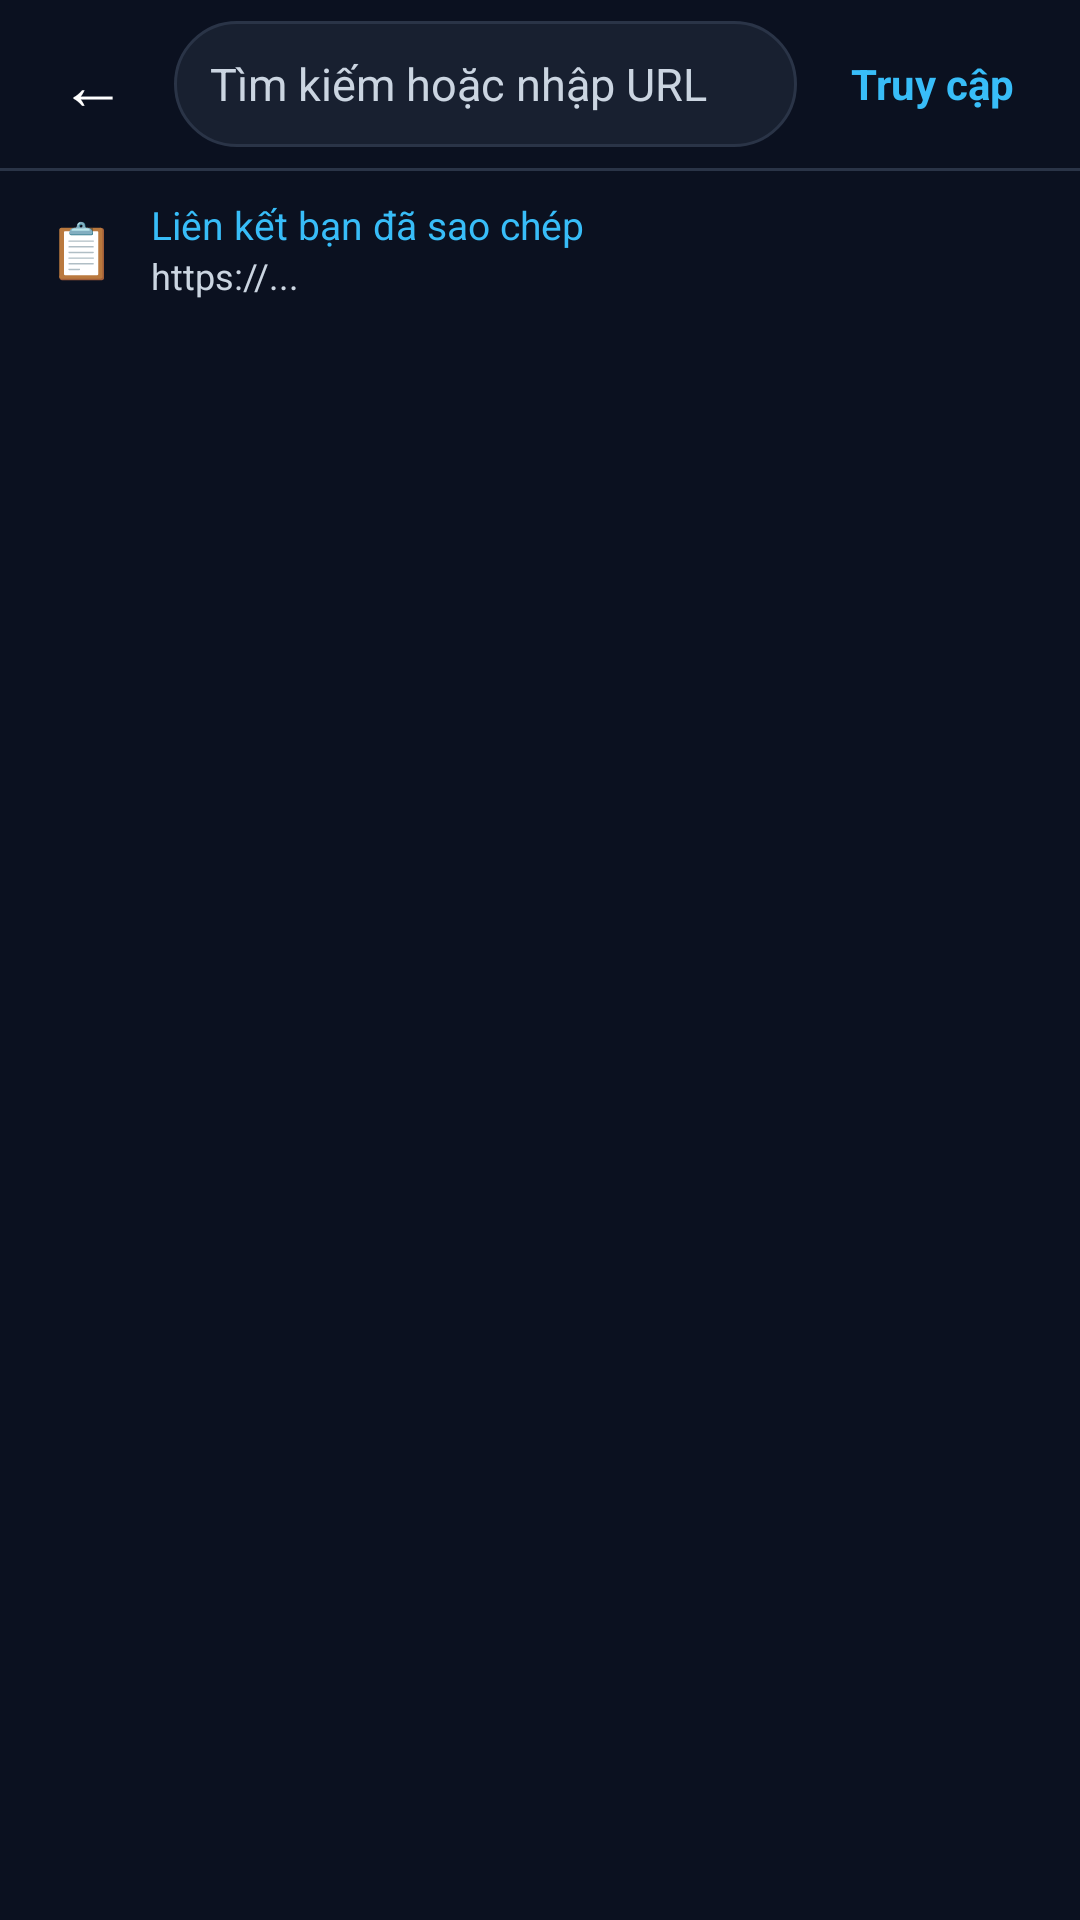

Android layout source for this screen:
<!-- AndroidManifest.xml: application theme Theme.DownloadVideoImage -->
<!-- res/layout/dialog_omnibox_input.xml -->
<?xml version="1.0" encoding="utf-8"?>
<LinearLayout xmlns:android="http://schemas.android.com/apk/res/android"
    android:layout_width="match_parent"
    android:layout_height="match_parent"
    android:orientation="vertical"
    android:background="@color/chrome_bg">

    
    <LinearLayout
        android:layout_width="match_parent"
        android:layout_height="56dp"
        android:gravity="center_vertical"
        android:paddingStart="12dp"
        android:paddingEnd="12dp">

        <TextView
            android:id="@+id/btnBack"
            android:layout_width="38dp"
            android:layout_height="38dp"
            android:gravity="center"
            android:text="←"
            android:textSize="22sp"
            android:textColor="@color/text_primary"
            android:clickable="true"
            android:focusable="true"
            android:background="?attr/selectableItemBackgroundBorderless" />

        <LinearLayout
            android:layout_width="0dp"
            android:layout_height="42dp"
            android:layout_weight="1"
            android:layout_marginStart="8dp"
            android:layout_marginEnd="8dp"
            android:background="@drawable/bg_chrome_omnibox"
            android:gravity="center_vertical"
            android:paddingStart="12dp"
            android:paddingEnd="8dp">

            <EditText
                android:id="@+id/etOmniboxInput"
                android:layout_width="0dp"
                android:layout_height="match_parent"
                android:layout_weight="1"
                android:background="@android:color/transparent"
                android:hint="Tìm kiếm hoặc nhập URL"
                android:textColorHint="@color/text_secondary"
                android:textColor="@color/text_primary"
                android:textSize="15sp"
                android:singleLine="true"
                android:imeOptions="actionGo"
                android:inputType="textUri" />

            <TextView
                android:id="@+id/btnClearText"
                android:layout_width="32dp"
                android:layout_height="32dp"
                android:gravity="center"
                android:text="✕"
                android:textSize="14sp"
                android:textColor="@color/text_secondary"
                android:visibility="gone"
                android:clickable="true"
                android:focusable="true"
                android:background="?attr/selectableItemBackgroundBorderless" />
        </LinearLayout>

        <TextView
            android:id="@+id/btnGo"
            android:layout_width="wrap_content"
            android:layout_height="38dp"
            android:gravity="center"
            android:paddingStart="10dp"
            android:paddingEnd="10dp"
            android:text="Truy cập"
            android:textSize="14sp"
            android:textStyle="bold"
            android:textColor="@color/primary_light"
            android:clickable="true"
            android:focusable="true"
            android:background="?attr/selectableItemBackgroundBorderless" />
    </LinearLayout>

    <View
        android:layout_width="match_parent"
        android:layout_height="1dp"
        android:background="@color/border_light" />

    
    <LinearLayout
        android:id="@+id/layoutPasteClipboard"
        android:layout_width="match_parent"
        android:layout_height="52dp"
        android:gravity="center_vertical"
        android:paddingStart="16dp"
        android:paddingEnd="16dp"
        android:clickable="true"
        android:focusable="true"
        android:background="?attr/selectableItemBackground">

        <TextView
            android:layout_width="wrap_content"
            android:layout_height="wrap_content"
            android:text="📋"
            android:textSize="18sp"
            android:layout_marginEnd="12dp" />

        <LinearLayout
            android:layout_width="0dp"
            android:layout_height="wrap_content"
            android:layout_weight="1"
            android:orientation="vertical">

            <TextView
                android:layout_width="wrap_content"
                android:layout_height="wrap_content"
                android:text="Liên kết bạn đã sao chép"
                android:textColor="@color/primary_light"
                android:textSize="13sp" />

            <TextView
                android:id="@+id/tvClipboardContent"
                android:layout_width="wrap_content"
                android:layout_height="wrap_content"
                android:text="https://..."
                android:textColor="@color/text_secondary"
                android:textSize="12sp"
                android:singleLine="true"
                android:ellipsize="end" />
        </LinearLayout>
    </LinearLayout>

</LinearLayout>
<!-- resources referenced by this layout -->
<resources>
  <color name="border_light">#2A3447</color>
  <color name="chrome_bg">#0B1120</color>
  <color name="primary_light">#38BDF8</color>
  <color name="text_primary">#FFFFFF</color>
  <color name="text_secondary">#CBD5E1</color>
  <!-- drawable bg_chrome_omnibox (drawable) -->
  <?xml version="1.0" encoding="utf-8"?>
  <shape xmlns:android="http://schemas.android.com/apk/res/android"
      android:shape="rectangle">
      <solid android:color="@color/chrome_pill" />
      <corners android:radius="24dp" />
      <stroke android:width="1dp" android:color="@color/chrome_pill_border" />
  </shape>
  <style name="Theme.DownloadVideoImage" parent="Theme.Material3.DayNight.NoActionBar">
          <item name="colorPrimary">@color/primary</item>
          <item name="colorPrimaryDark">@color/primary_dark</item>
          <item name="colorSecondary">@color/primary_light</item>
          <item name="android:statusBarColor">@color/surface_dark</item>
          <item name="android:windowBackground">@color/surface_dark</item>
      </style>
  <color name="chrome_pill">#182030</color>
  <color name="chrome_pill_border">#2A3447</color>
  <color name="primary">#0284C7</color>
  <color name="primary_dark">#0369A1</color>
  <color name="surface_dark">#0B1120</color>
</resources>
